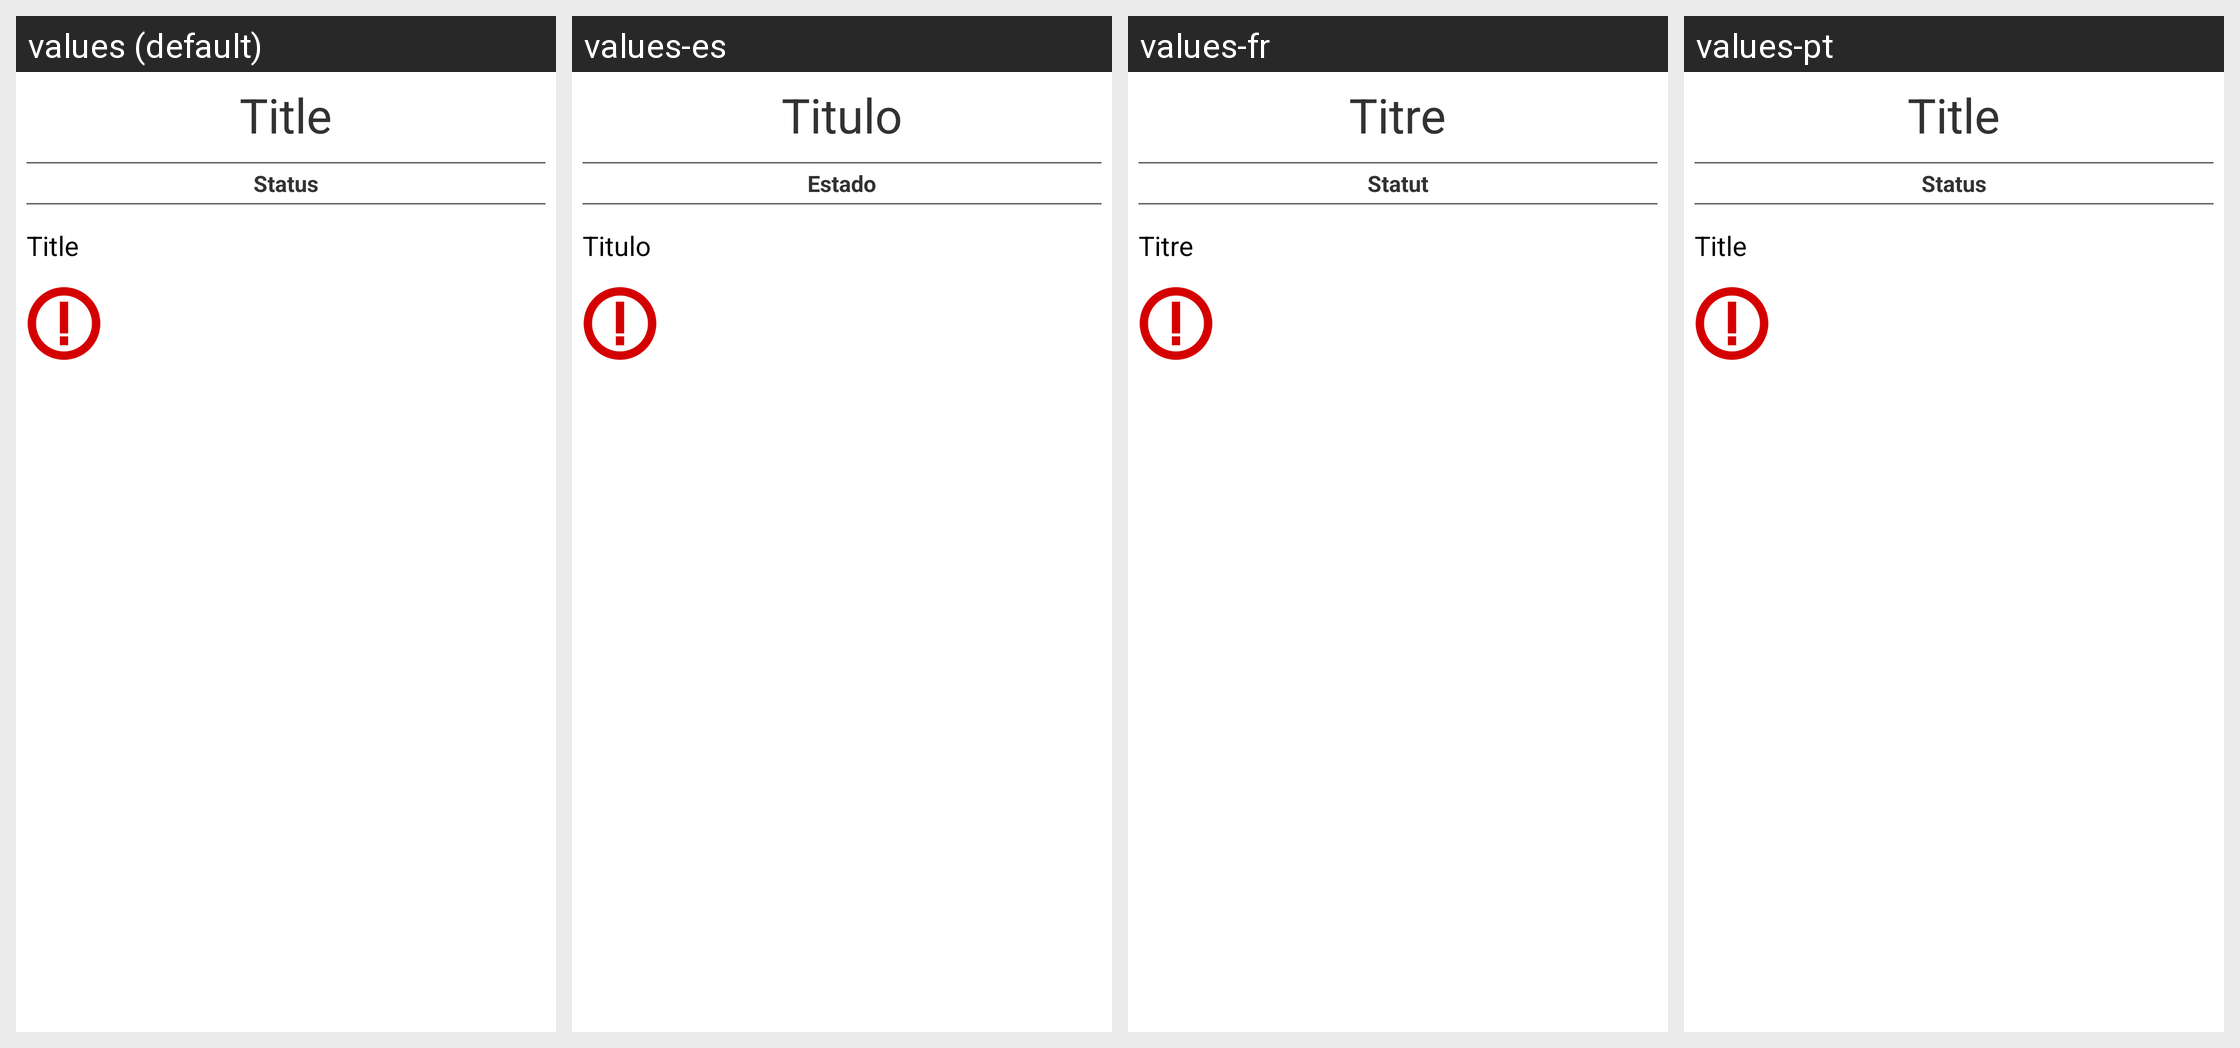

This grid shows one Android layout under several languages. Give, for every string resource on the screen, its name, the default text and each shown locale's text.
Android screen res/layout/layout_warning_fragment.xml rendered under 4 locales, left to right: values (default), values-es, values-fr, values-pt. Device: Nexus 5 (rendered at 1080×1920; each locale shown at half size, 540×960, under a caption strip naming it); theme android:Theme.Light.NoTitleBar.
Other locales in the repository, not shown: values-de, values-en, values-ph.
Strings drawn on this screen, with the default value and each locale's value (text and hints the layout hard-codes, and strings that could not be matched under every locale, appear in the picture but are not listed):

page_title_text
  values: Title
  values-es: Titulo
  values-fr: Titre
  values-pt: Title

page_status_text
  values: Status
  values-es: Estado
  values-fr: Statut
  values-pt: Status
